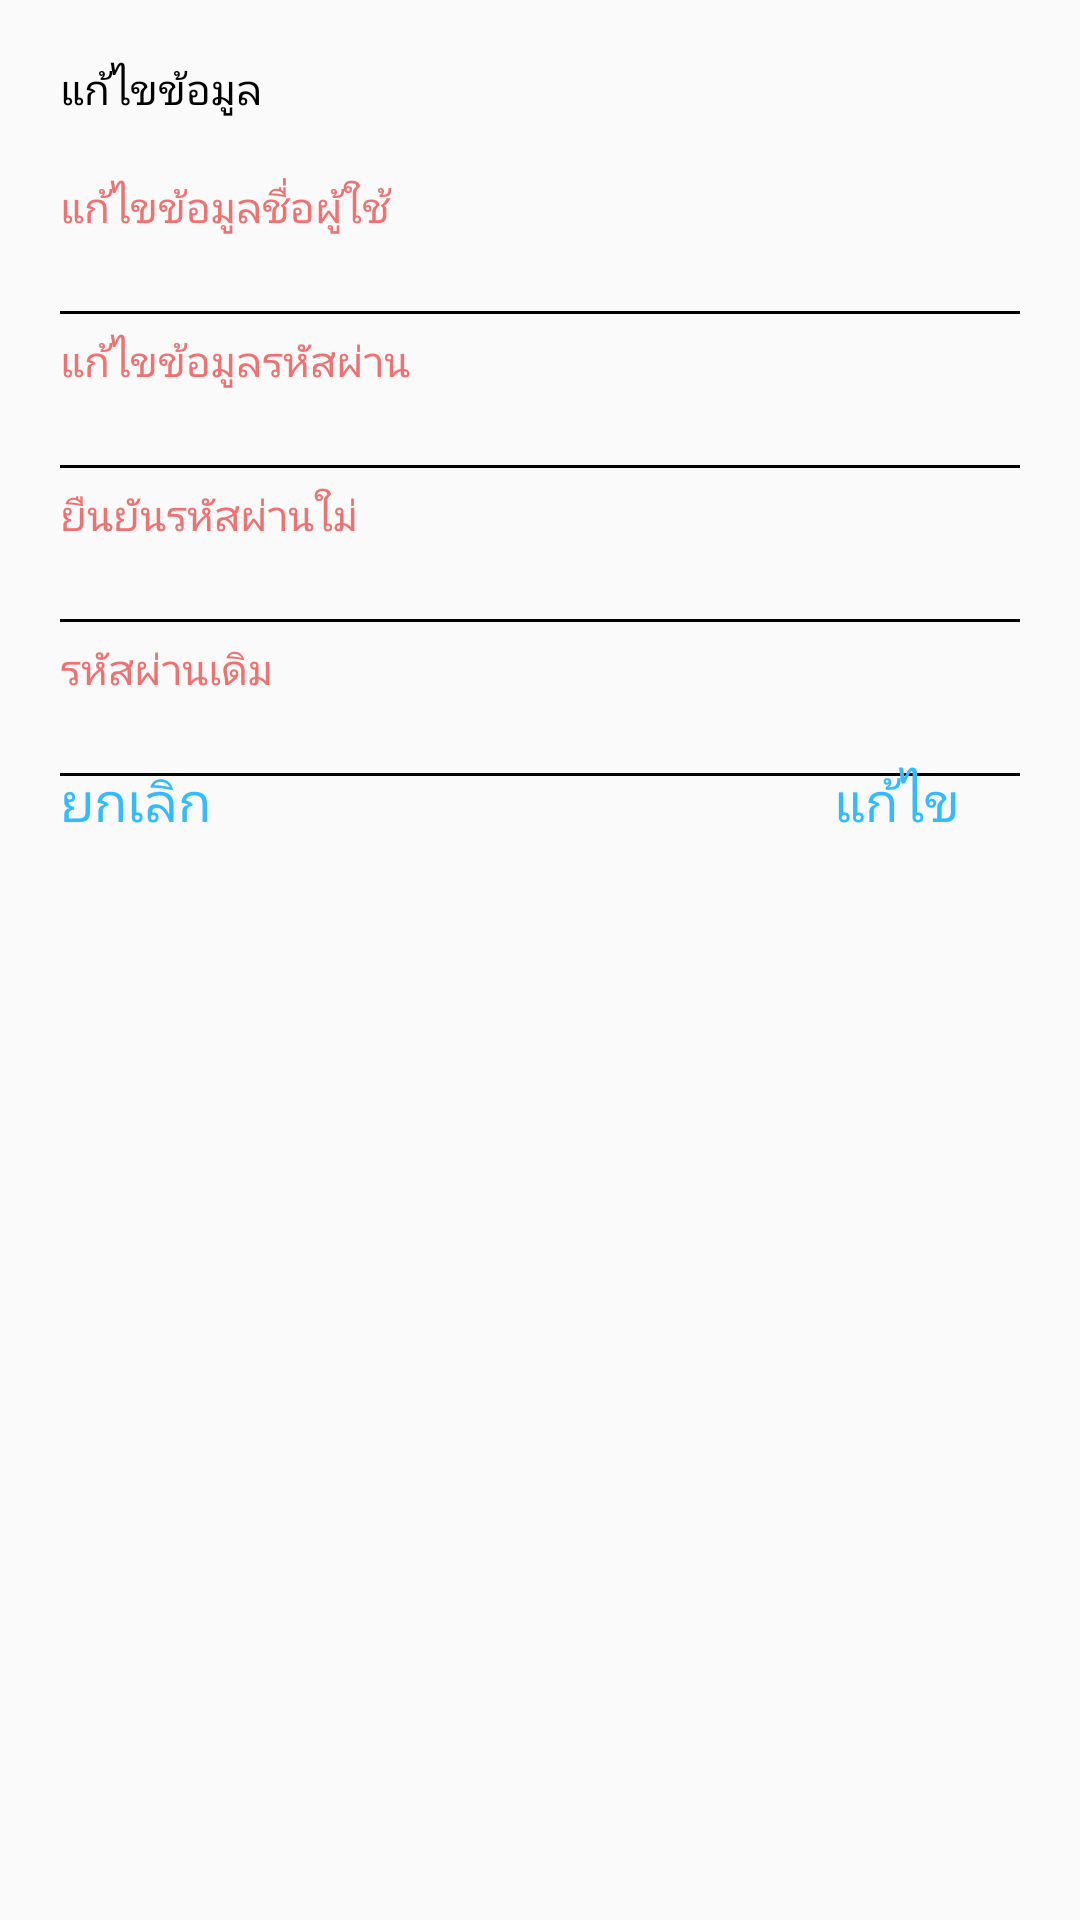

Here is an Android app screen rendered from its layout file. Give the layout XML and the strings, colors and styles it references.
<!-- AndroidManifest.xml: application theme AppTheme -->
<!-- res/layout/dialog_settings.xml -->
<?xml version="1.0" encoding="utf-8"?>
<LinearLayout
    xmlns:android="http://schemas.android.com/apk/res/android"
    android:layout_width="match_parent"
    android:layout_height="match_parent"
    android:orientation="vertical">


    <RelativeLayout
        android:layout_width="match_parent"
        android:layout_height="wrap_content"
        android:padding="10dp"
        android:layout_margin="@dimen/margin_padding_10dp">

        <TextView
            android:layout_width="match_parent"
            android:layout_height="wrap_content"
            android:text="แก้ไขข้อมูล"
            android:textSize="14sp"
            android:textColor="#000"
            android:id="@+id/heading"/>

        <TextView
            android:layout_width="match_parent"
            android:layout_height="wrap_content"
            android:layout_below="@id/heading"
            android:text="แก้ไขข้อมูลชื่อผู้ใช้"
            android:layout_marginTop="20dp"
            android:textSize="14sp"
            android:textColor="#ef7171"
            android:id="@+id/texteditname"/>

        <EditText
            android:layout_width="match_parent"
            android:layout_height="wrap_content"
            android:layout_below="@id/texteditname"
            android:layout_marginTop="3dp"
            android:background="@null"
            android:textColor="#000"
            android:textSize="14sp"
            android:id="@+id/edit_name"/>
        <View
            android:layout_width="match_parent"
            android:layout_height="1dp"
            android:layout_marginTop="@dimen/margin_padding_3dp"
            android:background="@color/black"
            android:layout_below="@+id/edit_name"/>

        <TextView
            android:layout_width="match_parent"
            android:layout_height="wrap_content"
            android:layout_below="@id/edit_name"
            android:text="แก้ไขข้อมูลรหัสผ่าน"
            android:layout_marginTop="10dp"
            android:textSize="14sp"
            android:textColor="#ef7171"
            android:id="@+id/texteditpass"/>

        <EditText
            android:layout_width="match_parent"
            android:layout_height="wrap_content"
            android:layout_below="@id/texteditpass"
            android:layout_marginTop="3dp"
            android:background="@null"
            android:textColor="#000"
            android:textSize="14sp"
            android:inputType="textPassword"
            android:id="@+id/edit_pass"/>

        <View
            android:layout_width="match_parent"
            android:layout_height="1dp"
            android:layout_marginTop="@dimen/margin_padding_3dp"
            android:background="@color/black"
            android:layout_below="@+id/edit_pass"/>

        <TextView
            android:layout_width="match_parent"
            android:layout_height="wrap_content"
            android:layout_below="@id/edit_pass"
            android:text="ยืนยันรหัสผ่านใม่"
            android:layout_marginTop="10dp"
            android:textSize="14sp"
            android:textColor="#ef7171"
            android:id="@+id/texteditconpass"/>

        <EditText
            android:layout_width="match_parent"
            android:layout_height="wrap_content"
            android:layout_below="@id/texteditconpass"
            android:layout_marginTop="3dp"
            android:background="@null"
            android:textColor="#000"
            android:textSize="14sp"
            android:inputType="textPassword"
            android:id="@+id/edit_conpass"/>

        <View
            android:layout_width="match_parent"
            android:layout_height="1dp"
            android:layout_marginTop="@dimen/margin_padding_3dp"
            android:background="@color/black"
            android:layout_below="@+id/edit_conpass"/>

        <TextView
            android:layout_width="match_parent"
            android:layout_height="wrap_content"
            android:layout_below="@id/edit_conpass"
            android:text="รหัสผ่านเดิม"
            android:layout_marginTop="10dp"
            android:textSize="14sp"
            android:textColor="#ef7171"
            android:id="@+id/textoldpass"/>

        <EditText
            android:layout_width="match_parent"
            android:layout_height="wrap_content"
            android:layout_below="@id/textoldpass"
            android:layout_marginTop="3dp"
            android:background="@null"
            android:textColor="#000"
            android:textSize="14sp"
            android:inputType="textPassword"
            android:id="@+id/edit_oldpass"/>

        <View
            android:layout_width="match_parent"
            android:layout_height="1dp"
            android:layout_marginTop="@dimen/margin_padding_3dp"
            android:background="@color/black"
            android:layout_below="@+id/edit_oldpass"/>


        <TextView
            android:layout_width="wrap_content"
            android:layout_height="wrap_content"
            android:text="แก้ไข"
            android:layout_below="@id/edit_oldpass"
            android:layout_alignParentRight="true"
            android:layout_marginRight="20dp"
            android:textSize="18sp"
            android:textColor="#33bbff"
            android:id="@+id/action_ok"/>

        <TextView
            android:layout_width="wrap_content"
            android:layout_height="wrap_content"
            android:text="ยกเลิก"
            android:layout_below="@id/edit_oldpass"
            android:layout_alignParentLeft="true"
            android:layout_marginRight="20dp"
            android:textSize="18sp"
            android:textColor="#33bbff"
            android:id="@+id/action_cancel"/>

    </RelativeLayout>

</LinearLayout>
<!-- resources referenced by this layout -->
<resources>
  <color name="black">#000000</color>
  <dimen name="margin_padding_10dp">10dp</dimen>
  <dimen name="margin_padding_3dp">3dp</dimen>
  <style name="AppTheme" parent="Theme.AppCompat.Light.NoActionBar">
          
          <item name="colorPrimary">@color/colorPrimary</item>
          <item name="colorPrimaryDark">@color/colorPrimaryDark</item>
          <item name="colorAccent">@color/colorAccent</item>
      </style>
  <color name="colorPrimary">#ffe5e5</color>
  <color name="colorPrimaryDark">#c170ec</color>
  <color name="colorAccent">#FF4081</color>
</resources>
